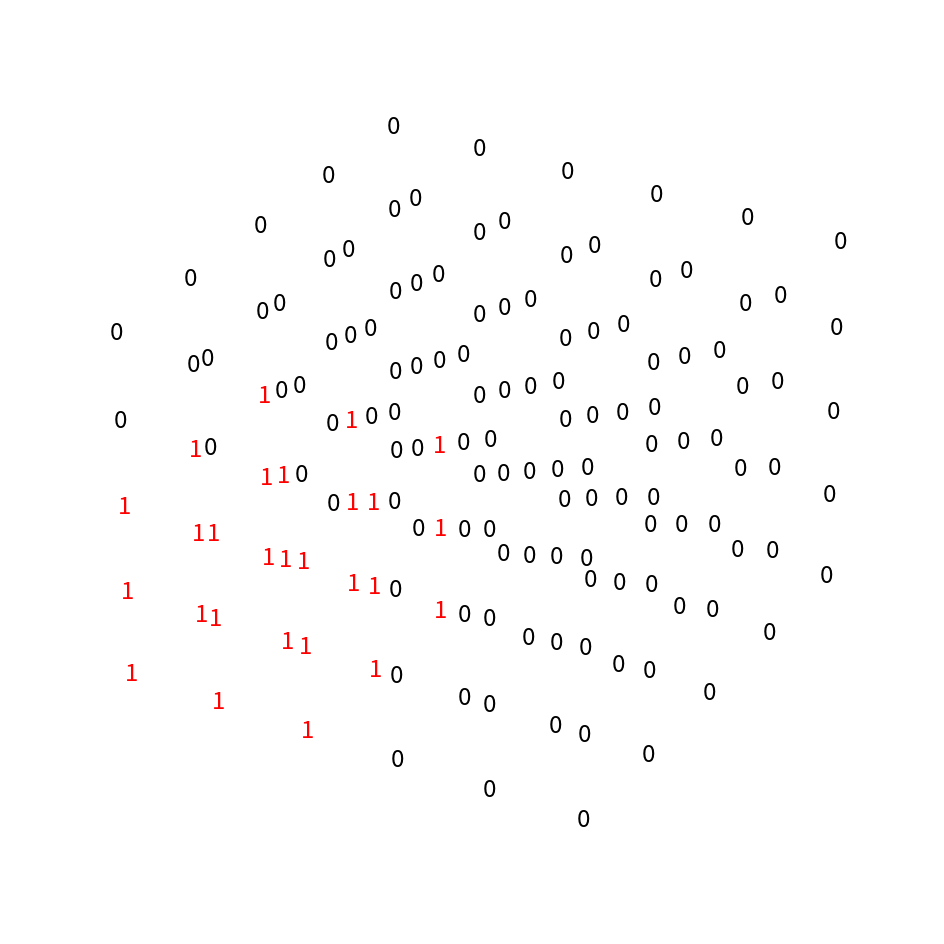

The script that saved this image:
import numpy as np
import pandas as pd
from mpl_toolkits.mplot3d import Axes3D
import matplotlib.pyplot as plt


data = np.array([
    [[1,1,1,0,0],[1,1,1,0,0],[1,1,1,0,0],[0,0,0,0,0],[0,0,0,0,0]],
    [[1,1,1,0,0],[1,1,1,0,0],[1,1,1,0,0],[0,0,0,0,0],[0,0,0,0,0]],
    [[1,1,1,0,0],[1,1,1,0,0],[1,1,1,0,0],[0,0,0,0,0],[0,0,0,0,0]],
    [[0,0,0,0,0],[0,0,0,0,0],[0,0,0,0,0],[0,0,0,0,0],[0,0,0,0,0]],
    [[0,0,0,0,0],[0,0,0,0,0],[0,0,0,0,0],[0,0,0,0,0],[0,0,0,0,0]],
    [[0,0,0,0,0],[0,0,0,0,0],[0,0,0,0,0],[0,0,0,0,0],[0,0,0,0,0]]
])

# 创建一个新的Figure对象并添加Axes3D子图
fig = plt.figure(figsize=(12, 12))
ax = fig.add_subplot(111, projection='3d')

# 将三维数组展开成二维平面，然后绘制每个点的位置
x = np.arange(len(data))
y = np.arange(len(data[0]))
z = np.arange(len(data[0][0]))

for i in range(len(data)):
    for j in range(len(data[0])):
        for s in range(len(data[0][0])):
            ax.scatter(x[i], y[j], z[s], c='w', s=0, alpha=0.4)
            if int(data[i][j][s]) == 1:
                #p = [((i-min(x))/(max(x)-min(x)))*(2-1)+1 for i in x]
                #q = [((i-min(y))/(max(y)-min(y)))*(2-1)+1 for i in y]
                ax.text(x[i], y[j], z[s], int(data[i][j][s]), c='red',
                        fontsize='xx-large', ha='center', va='center')
            elif int(data[i][j][s]) == 0:
                ax.text(x[i], y[j], z[s], int(data[i][j][s]), c='black',
                        fontsize='xx-large', ha='center', va='center')
            # ax.scatter(x[i], y[j], z[s], c=color, s=0, alpha=0.4)
            #ax.text(x[i], y[j], z[s], int(data[i][j][s]), c=color, fontsize='xx-large', ha='center', va='center')

# 设置轴标签、标题等属性
ax.set_xticks([])
ax.set_yticks([])
ax.set_zticks([])
#ax.set_title('Three-dimensional Decision Array', fontweight='bold', fontsize='xx-large')
ax.grid(None)
ax.axis('off')

# 显示图形
plt.show()
